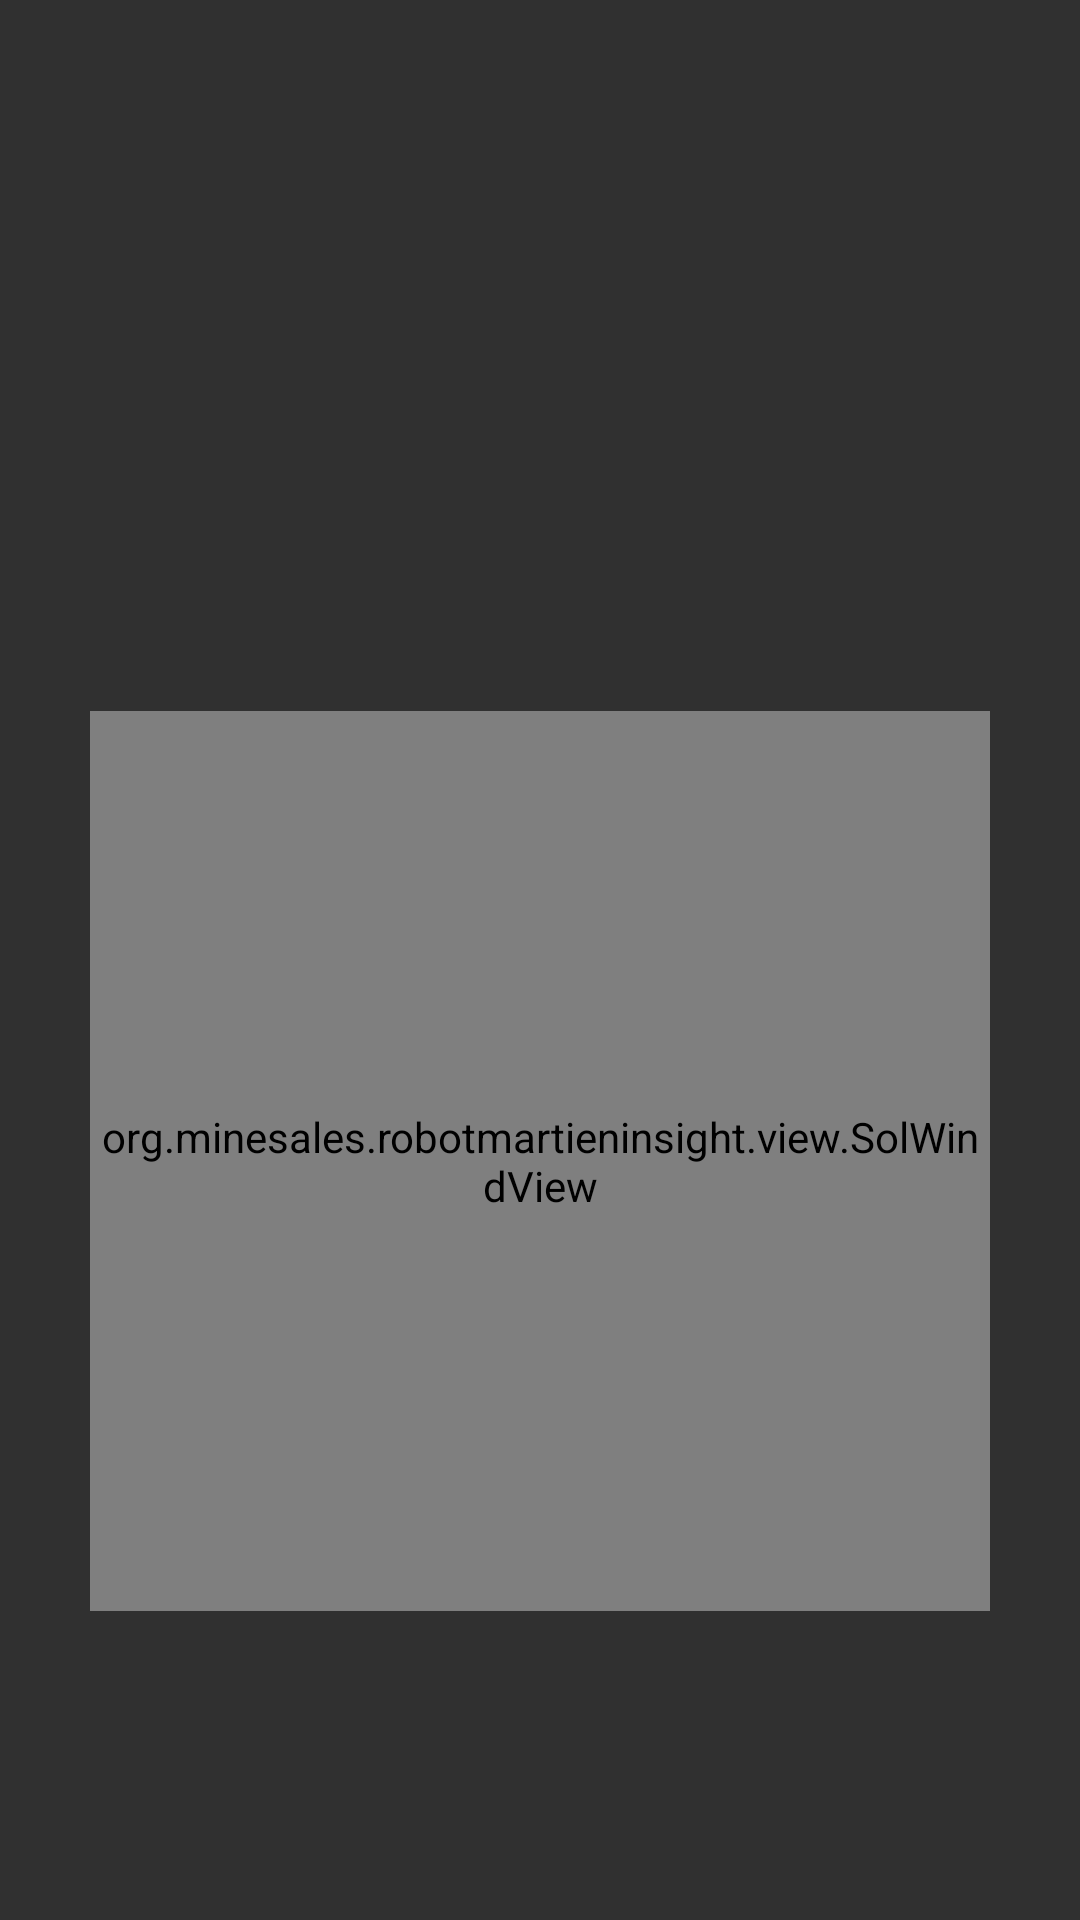

The Android layout XML behind this screen, and the referenced resources:
<!-- AndroidManifest.xml: application theme AppTheme -->
<!-- res/layout/activity_detail.xml -->
<?xml version="1.0" encoding="utf-8"?>
<androidx.constraintlayout.widget.ConstraintLayout
        xmlns:android="http://schemas.android.com/apk/res/android"
        xmlns:tools="http://schemas.android.com/tools"
        xmlns:app="http://schemas.android.com/apk/res-auto"
        android:layout_width="match_parent"
        android:layout_height="match_parent"
        tools:context=".activity.DetailActivity">

    <TextView
            android:layout_width="wrap_content"
            android:layout_height="wrap_content" android:id="@+id/tvIdDetail"
            app:layout_constraintTop_toTopOf="parent"
            android:layout_marginTop="24dp" app:layout_constraintStart_toStartOf="parent"
            android:layout_marginStart="156dp" android:textStyle="bold" android:textSize="24sp"/>
    <TextView
            android:layout_width="wrap_content"
            android:layout_height="wrap_content" android:id="@+id/tvTempDetail"
            app:layout_constraintBottom_toTopOf="@+id/tvPressureDetail"
            android:layout_marginBottom="28dp" app:layout_constraintStart_toStartOf="parent"
            android:layout_marginStart="16dp"/>
    <TextView
            android:layout_width="wrap_content"
            android:layout_height="wrap_content" android:id="@+id/tvPressureDetail"
            app:layout_constraintStart_toStartOf="@+id/tvTempDetail"
            app:layout_constraintTop_toTopOf="parent" android:layout_marginTop="115dp"/>
    <org.minesales.robotmartieninsight.view.SolWindView
            android:id="@+id/solWindView"
            android:layout_width="300dp"
            android:layout_height="300dp"
            app:layout_constraintBottom_toBottomOf="parent"
            app:layout_constraintEnd_toEndOf="parent"
            app:layout_constraintStart_toStartOf="parent"
            app:layout_constraintTop_toBottomOf="@+id/tvPressureDetail" />
</androidx.constraintlayout.widget.ConstraintLayout>
<!-- resources referenced by this layout -->
<resources>
  <style name="AppTheme" parent="Theme.AppCompat.NoActionBar">
          
          <item name="colorPrimary">@color/colorPrimary</item>
          <item name="colorPrimaryDark">@color/colorPrimaryDark</item>
          <item name="colorAccent">@color/colorAccent</item>
      </style>
  <color name="colorPrimary">#6200EE</color>
  <color name="colorPrimaryDark">#000000</color>
  <color name="colorAccent">#03DAC5</color>
</resources>
